Labelled photos from "Augmented Dataset", an image-classification folder in Vipransh-Agarwal/Parkinsons-Detector. The possible labels are: healthy, parkinson.

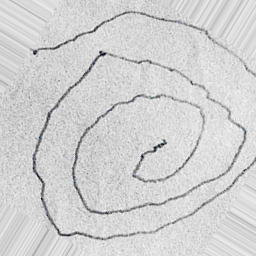
Label: parkinson

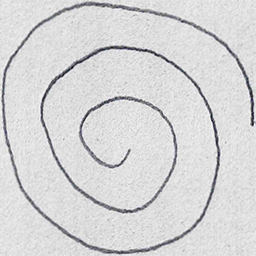
Label: healthy

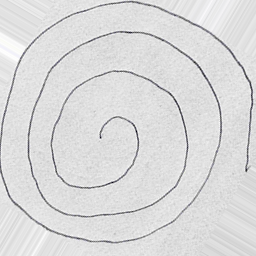
Label: parkinson

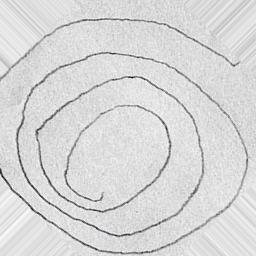
Label: parkinson

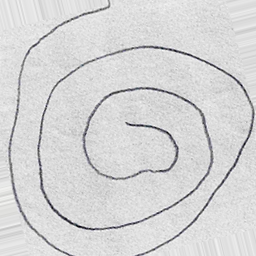
Label: healthy

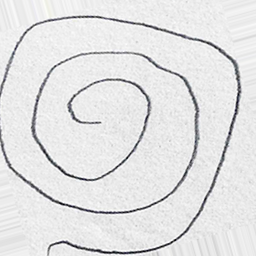
Label: healthy
